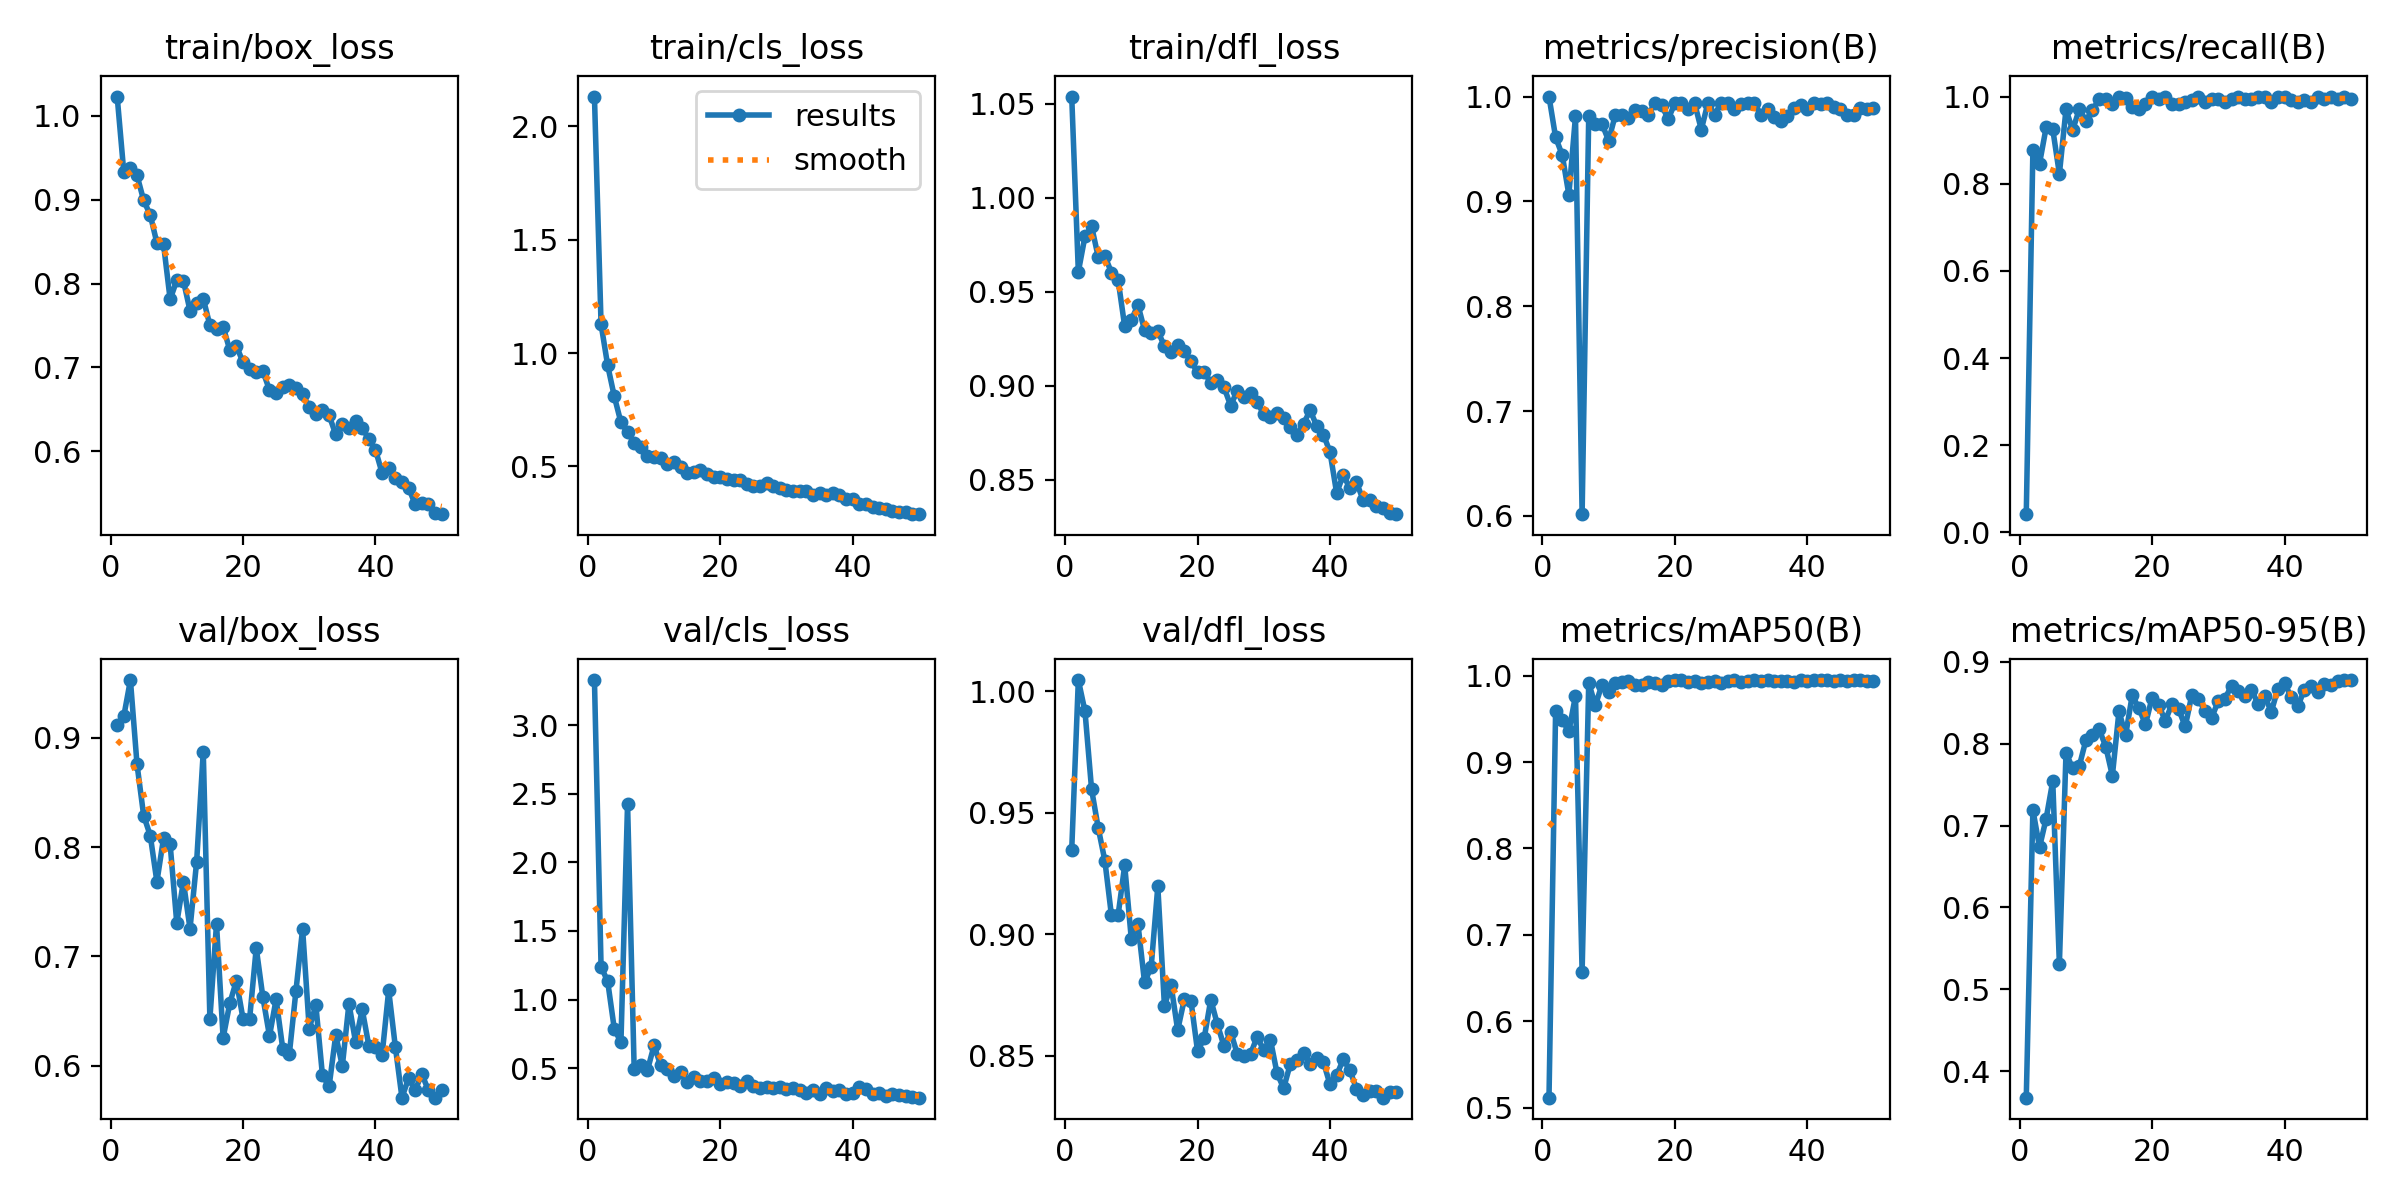

The data file committed next to this chart (first rows):
epoch, time, train/box_loss, train/cls_loss, train/dfl_loss, metrics/precision(B), metrics/recall(B), metrics/mAP50(B), metrics/mAP50-95(B), val/box_loss, val/cls_loss, val/dfl_loss, lr/pg0, lr/pg1, lr/pg2
1, 34.52, 1.023, 2.132, 1.054, 1, 0.04169, 0.5115, 0.3676, 0.9116, 3.331, 0.9346, 0.0006528, 0.0006528, 0.0006528
2, 67.78, 0.9329, 1.127, 0.9607, 0.9611, 0.8764, 0.9594, 0.7191, 0.9196, 1.24, 1.005, 0.001296, 0.001296, 0.001296
3, 98.61, 0.9383, 0.9456, 0.9795, 0.9442, 0.8461, 0.9485, 0.6734, 0.9527, 1.132, 0.9917, 0.001915, 0.001915, 0.001915
4, 128.4, 0.929, 0.8089, 0.9849, 0.9064, 0.929, 0.9354, 0.7084, 0.8755, 0.7857, 0.9596, 0.001892, 0.001892, 0.001892
5, 161.7, 0.8992, 0.6946, 0.9686, 0.9812, 0.9249, 0.9767, 0.7542, 0.8288, 0.6873, 0.9437, 0.001856, 0.001856, 0.001856
6, 192.9, 0.8817, 0.6506, 0.9691, 0.6017, 0.8225, 0.6574, 0.5308, 0.8104, 2.428, 0.9303, 0.00182, 0.00182, 0.00182
7, 223.6, 0.8484, 0.6051, 0.9603, 0.9817, 0.9704, 0.9916, 0.7891, 0.7683, 0.4917, 0.9076, 0.001784, 0.001784, 0.001784
8, 255.7, 0.8471, 0.586, 0.9565, 0.9742, 0.9231, 0.9655, 0.7697, 0.808, 0.5194, 0.9077, 0.001748, 0.001748, 0.001748
9, 285.7, 0.7811, 0.5472, 0.9316, 0.974, 0.9704, 0.9896, 0.7725, 0.8024, 0.4837, 0.9283, 0.001712, 0.001712, 0.001712
10, 315.9, 0.8039, 0.5434, 0.935, 0.958, 0.9443, 0.9807, 0.8041, 0.7305, 0.6647, 0.8979, 0.001676, 0.001676, 0.001676
11, 347.6, 0.8034, 0.539, 0.943, 0.982, 0.9692, 0.992, 0.8102, 0.7683, 0.5202, 0.9042, 0.00164, 0.00164, 0.00164
12, 377.6, 0.7677, 0.5099, 0.9296, 0.9825, 0.9938, 0.9931, 0.8175, 0.7253, 0.4904, 0.8801, 0.001604, 0.001604, 0.001604
13, 408.3, 0.7771, 0.5209, 0.9282, 0.98, 0.9941, 0.9939, 0.7965, 0.7866, 0.4446, 0.8865, 0.001568, 0.001568, 0.001568
14, 439, 0.7821, 0.4995, 0.9292, 0.9871, 0.9822, 0.9891, 0.7608, 0.8873, 0.469, 0.9196, 0.001532, 0.001532, 0.001532
15, 469.6, 0.7503, 0.4691, 0.9211, 0.9859, 1, 0.9896, 0.8395, 0.6428, 0.3988, 0.8705, 0.001496, 0.001496, 0.001496
16, 500.8, 0.7458, 0.4774, 0.9179, 0.9825, 0.9977, 0.9926, 0.8102, 0.7297, 0.4371, 0.879, 0.00146, 0.00146, 0.00146
17, 531.1, 0.7485, 0.4853, 0.9215, 0.994, 0.9759, 0.9916, 0.8591, 0.6255, 0.4064, 0.8605, 0.001424, 0.001424, 0.001424
18, 561.8, 0.7208, 0.4687, 0.9184, 0.9915, 0.9704, 0.9897, 0.8433, 0.6569, 0.4048, 0.8731, 0.001388, 0.001388, 0.001388
19, 593.3, 0.7256, 0.4531, 0.913, 0.9787, 0.9822, 0.9939, 0.8236, 0.6777, 0.4243, 0.8726, 0.001352, 0.001352, 0.001352
20, 623.5, 0.7062, 0.4552, 0.9073, 0.9934, 1, 0.9944, 0.8563, 0.6431, 0.3802, 0.8518, 0.001316, 0.001316, 0.001316
21, 653.5, 0.6984, 0.4468, 0.9074, 0.9941, 0.994, 0.9948, 0.8468, 0.6429, 0.3951, 0.8571, 0.00128, 0.00128, 0.00128
22, 684.5, 0.6943, 0.4425, 0.9017, 0.9882, 1, 0.9921, 0.8281, 0.7077, 0.3874, 0.873, 0.001244, 0.001244, 0.001244
23, 714.1, 0.6956, 0.4411, 0.9031, 0.9934, 0.9822, 0.9941, 0.8484, 0.6627, 0.366, 0.8628, 0.001208, 0.001208, 0.001208
24, 743.7, 0.6729, 0.4248, 0.8992, 0.9685, 0.9822, 0.9912, 0.8423, 0.6272, 0.4083, 0.8539, 0.001172, 0.001172, 0.001172
25, 773.4, 0.6691, 0.4159, 0.8895, 0.994, 0.9867, 0.9922, 0.8209, 0.6607, 0.3714, 0.8597, 0.001136, 0.001136, 0.001136
26, 803.8, 0.6766, 0.4142, 0.8975, 0.9824, 0.9915, 0.9943, 0.8595, 0.6157, 0.3573, 0.8507, 0.0011, 0.0011, 0.0011
27, 833.5, 0.6785, 0.428, 0.8943, 0.9941, 0.9991, 0.9911, 0.8543, 0.6108, 0.3603, 0.8499, 0.001064, 0.001064, 0.001064
28, 863.5, 0.6754, 0.4159, 0.8962, 0.9939, 0.9882, 0.9942, 0.84, 0.6687, 0.3556, 0.8506, 0.001028, 0.001028, 0.001028
29, 894.5, 0.6677, 0.4049, 0.8913, 0.9885, 0.9941, 0.9949, 0.8316, 0.7252, 0.3612, 0.8577, 0.000992, 0.000992, 0.000992
30, 924.3, 0.6532, 0.3944, 0.8849, 0.9933, 0.9941, 0.9932, 0.8523, 0.634, 0.3467, 0.8521, 0.000956, 0.000956, 0.000956
31, 954.2, 0.6444, 0.3936, 0.8835, 0.9937, 0.9882, 0.9943, 0.8551, 0.6554, 0.3508, 0.8566, 0.00092, 0.00092, 0.00092
32, 984.7, 0.6495, 0.3937, 0.8857, 0.9941, 0.9937, 0.9948, 0.8706, 0.591, 0.3426, 0.8428, 0.000884, 0.000884, 0.000884
33, 1015, 0.6429, 0.3922, 0.8831, 0.9825, 1, 0.9935, 0.864, 0.581, 0.3214, 0.8366, 0.000848, 0.000848, 0.000848
34, 1045, 0.6201, 0.3732, 0.8784, 0.9877, 0.9941, 0.9944, 0.8588, 0.6279, 0.34, 0.8465, 0.000812, 0.000812, 0.000812
35, 1075, 0.633, 0.3808, 0.874, 0.9808, 0.9941, 0.9943, 0.8657, 0.5998, 0.3123, 0.8481, 0.000776, 0.000776, 0.000776
36, 1105, 0.628, 0.3745, 0.8798, 0.9767, 1, 0.9941, 0.8486, 0.6567, 0.3541, 0.851, 0.00074, 0.00074, 0.00074
37, 1134, 0.6358, 0.3828, 0.887, 0.9814, 1, 0.9934, 0.8579, 0.6216, 0.3296, 0.8464, 0.000704, 0.000704, 0.000704
38, 1165, 0.6281, 0.3727, 0.8787, 0.9891, 0.9882, 0.9932, 0.839, 0.6515, 0.3374, 0.8489, 0.000668, 0.000668, 0.000668
39, 1195, 0.6142, 0.358, 0.8741, 0.9924, 1, 0.9946, 0.8669, 0.6184, 0.3101, 0.8474, 0.000632, 0.000632, 0.000632
40, 1225, 0.6018, 0.3563, 0.8649, 0.9883, 0.9993, 0.9943, 0.874, 0.6174, 0.3149, 0.8382, 0.000596, 0.000596, 0.000596
41, 1258, 0.5741, 0.3362, 0.843, 0.9941, 0.9914, 0.9948, 0.8568, 0.6096, 0.3597, 0.8419, 0.00056, 0.00056, 0.00056
42, 1286, 0.5799, 0.3329, 0.8525, 0.9926, 0.9882, 0.9944, 0.8456, 0.6689, 0.3443, 0.8485, 0.000524, 0.000524, 0.000524
43, 1314, 0.5675, 0.3228, 0.8456, 0.9941, 0.9931, 0.9944, 0.866, 0.6175, 0.309, 0.844, 0.000488, 0.000488, 0.000488
44, 1343, 0.5635, 0.3182, 0.8487, 0.9896, 0.9882, 0.994, 0.8702, 0.5709, 0.3145, 0.8363, 0.000452, 0.000452, 0.000452
45, 1371, 0.5567, 0.3116, 0.8393, 0.9879, 1, 0.9946, 0.8631, 0.5884, 0.2982, 0.8338, 0.000416, 0.000416, 0.000416
46, 1400, 0.5365, 0.3018, 0.8391, 0.9821, 0.9941, 0.9942, 0.8727, 0.5776, 0.3106, 0.8356, 0.00038, 0.00038, 0.00038
47, 1428, 0.538, 0.3012, 0.8359, 0.9825, 0.9992, 0.9946, 0.8716, 0.5925, 0.3044, 0.8355, 0.000344, 0.000344, 0.000344
48, 1457, 0.5376, 0.2997, 0.835, 0.9891, 0.9941, 0.9946, 0.877, 0.5774, 0.2992, 0.8327, 0.000308, 0.000308, 0.000308
49, 1485, 0.5265, 0.2915, 0.8325, 0.9883, 0.9981, 0.9941, 0.8777, 0.5707, 0.2923, 0.8351, 0.000272, 0.000272, 0.000272
50, 1515, 0.5249, 0.2896, 0.8317, 0.9889, 0.9941, 0.994, 0.8777, 0.5781, 0.2839, 0.835, 0.000236, 0.000236, 0.000236
